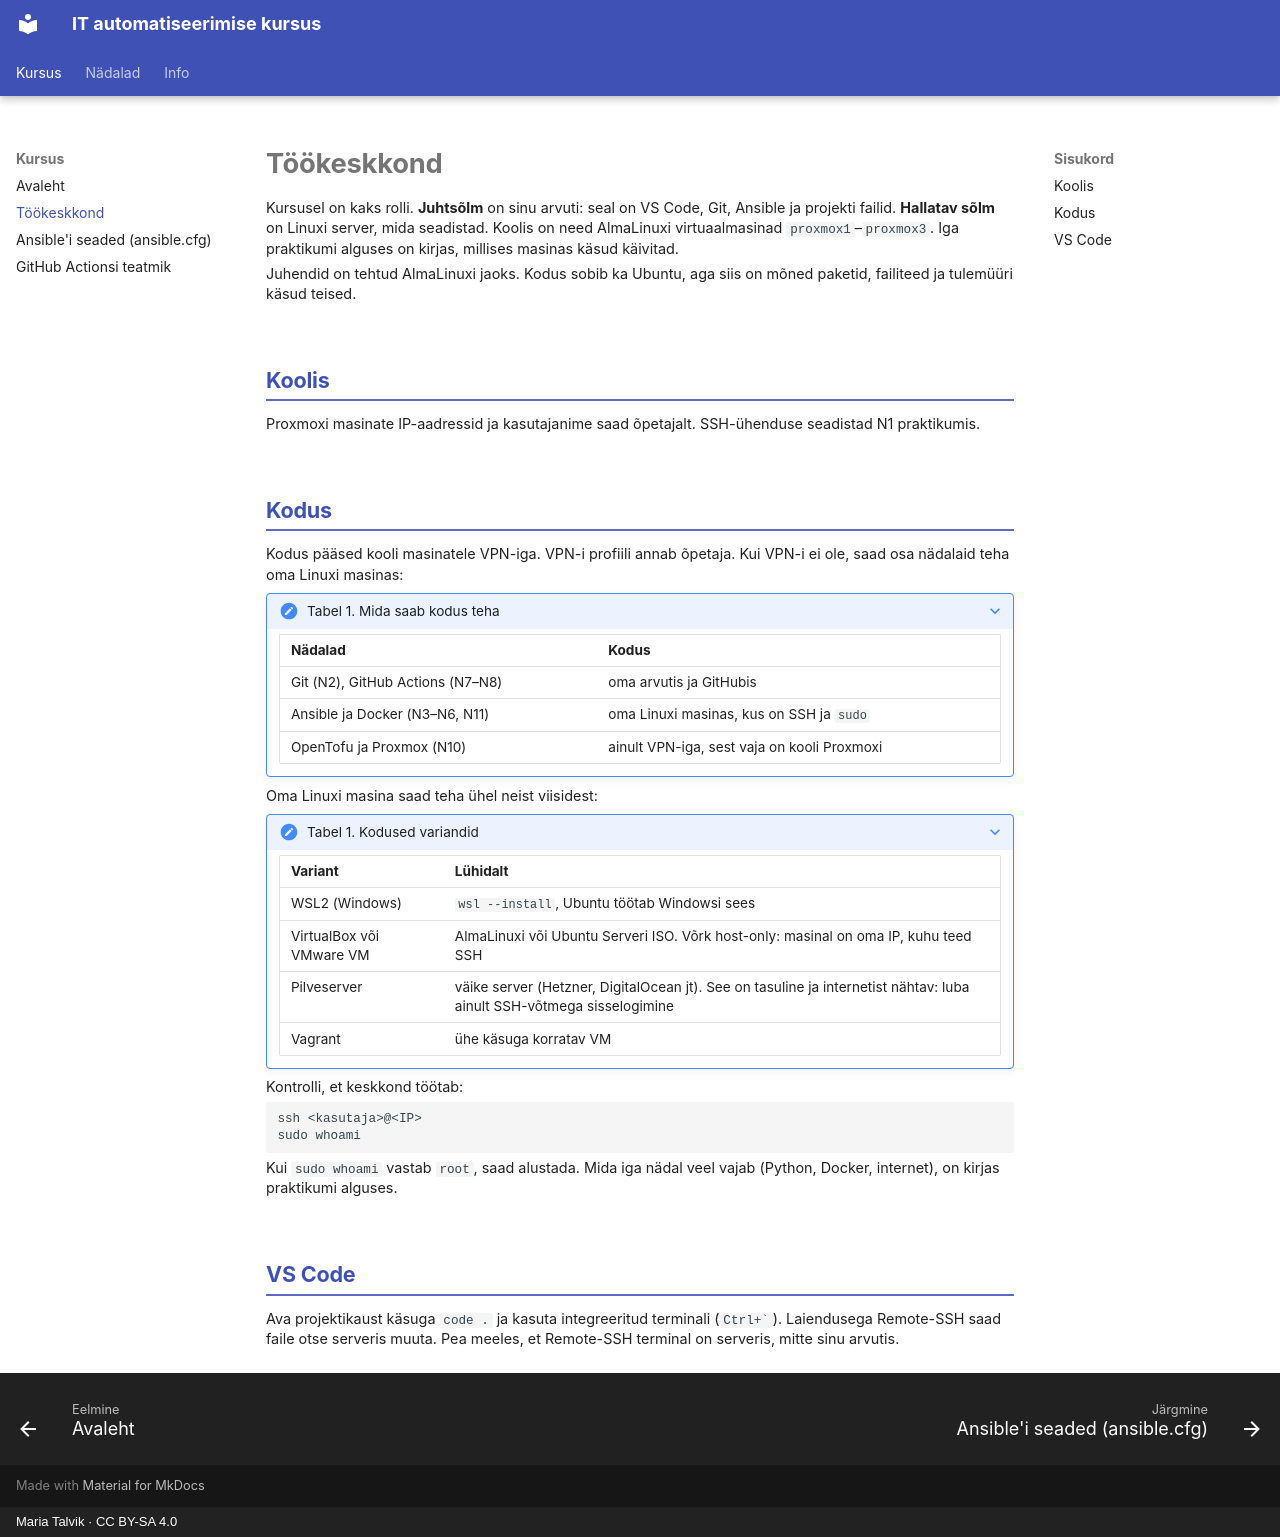

repository: hkhk-automation/devops · page: kodulabor/index.html · generator: mkdocs · copyright: Maria Talvik · CC BY-SA 4.0

---
tags:
  - Keskkond
---

# Töökeskkond

Kursusel on kaks rolli. **Juhtsõlm** on sinu arvuti: seal on VS Code, Git, Ansible ja projekti failid. **Hallatav sõlm** on Linuxi server, mida seadistad. Koolis on need AlmaLinuxi virtuaalmasinad `proxmox1`–`proxmox3`. Iga praktikumi alguses on kirjas, millises masinas käsud käivitad.

Juhendid on tehtud AlmaLinuxi jaoks. Kodus sobib ka Ubuntu, aga siis on mõned paketid, failiteed ja tulemüüri käsud teised.

## Koolis

Proxmoxi masinate IP-aadressid ja kasutajanime saad õpetajalt. SSH-ühenduse seadistad N1 praktikumis.

## Kodus

Kodus pääsed kooli masinatele VPN-iga. VPN-i profiili annab õpetaja. Kui VPN-i ei ole, saad osa nädalaid teha oma Linuxi masinas:

??? note "Tabel 1. Mida saab kodus teha"
    | Nädalad | Kodus |
    |---|---|
    | Git (N2), GitHub Actions (N7–N8) | oma arvutis ja GitHubis |
    | Ansible ja Docker (N3–N6, N11) | oma Linuxi masinas, kus on SSH ja `sudo` |
    | OpenTofu ja Proxmox (N10) | ainult VPN-iga, sest vaja on kooli Proxmoxi |

Oma Linuxi masina saad teha ühel neist viisidest:

??? note "Tabel 1. Kodused variandid"
    | Variant | Lühidalt |
    |---|---|
    | WSL2 (Windows) | `wsl --install`, Ubuntu töötab Windowsi sees |
    | VirtualBox või VMware VM | AlmaLinuxi või Ubuntu Serveri ISO. Võrk host-only: masinal on oma IP, kuhu teed SSH |
    | Pilveserver | väike server (Hetzner, DigitalOcean jt). See on tasuline ja internetist nähtav: luba ainult SSH-võtmega sisselogimine |
    | Vagrant | ühe käsuga korratav VM |

Kontrolli, et keskkond töötab:

```bash
ssh <kasutaja>@<IP>
sudo whoami
```

Kui `sudo whoami` vastab `root`, saad alustada. Mida iga nädal veel vajab (Python, Docker, internet), on kirjas praktikumi alguses.

## VS Code

Ava projektikaust käsuga `code .` ja kasuta integreeritud terminali (`` Ctrl+` ``). Laiendusega Remote-SSH saad faile otse serveris muuta. Pea meeles, et Remote-SSH terminal on serveris, mitte sinu arvutis.
